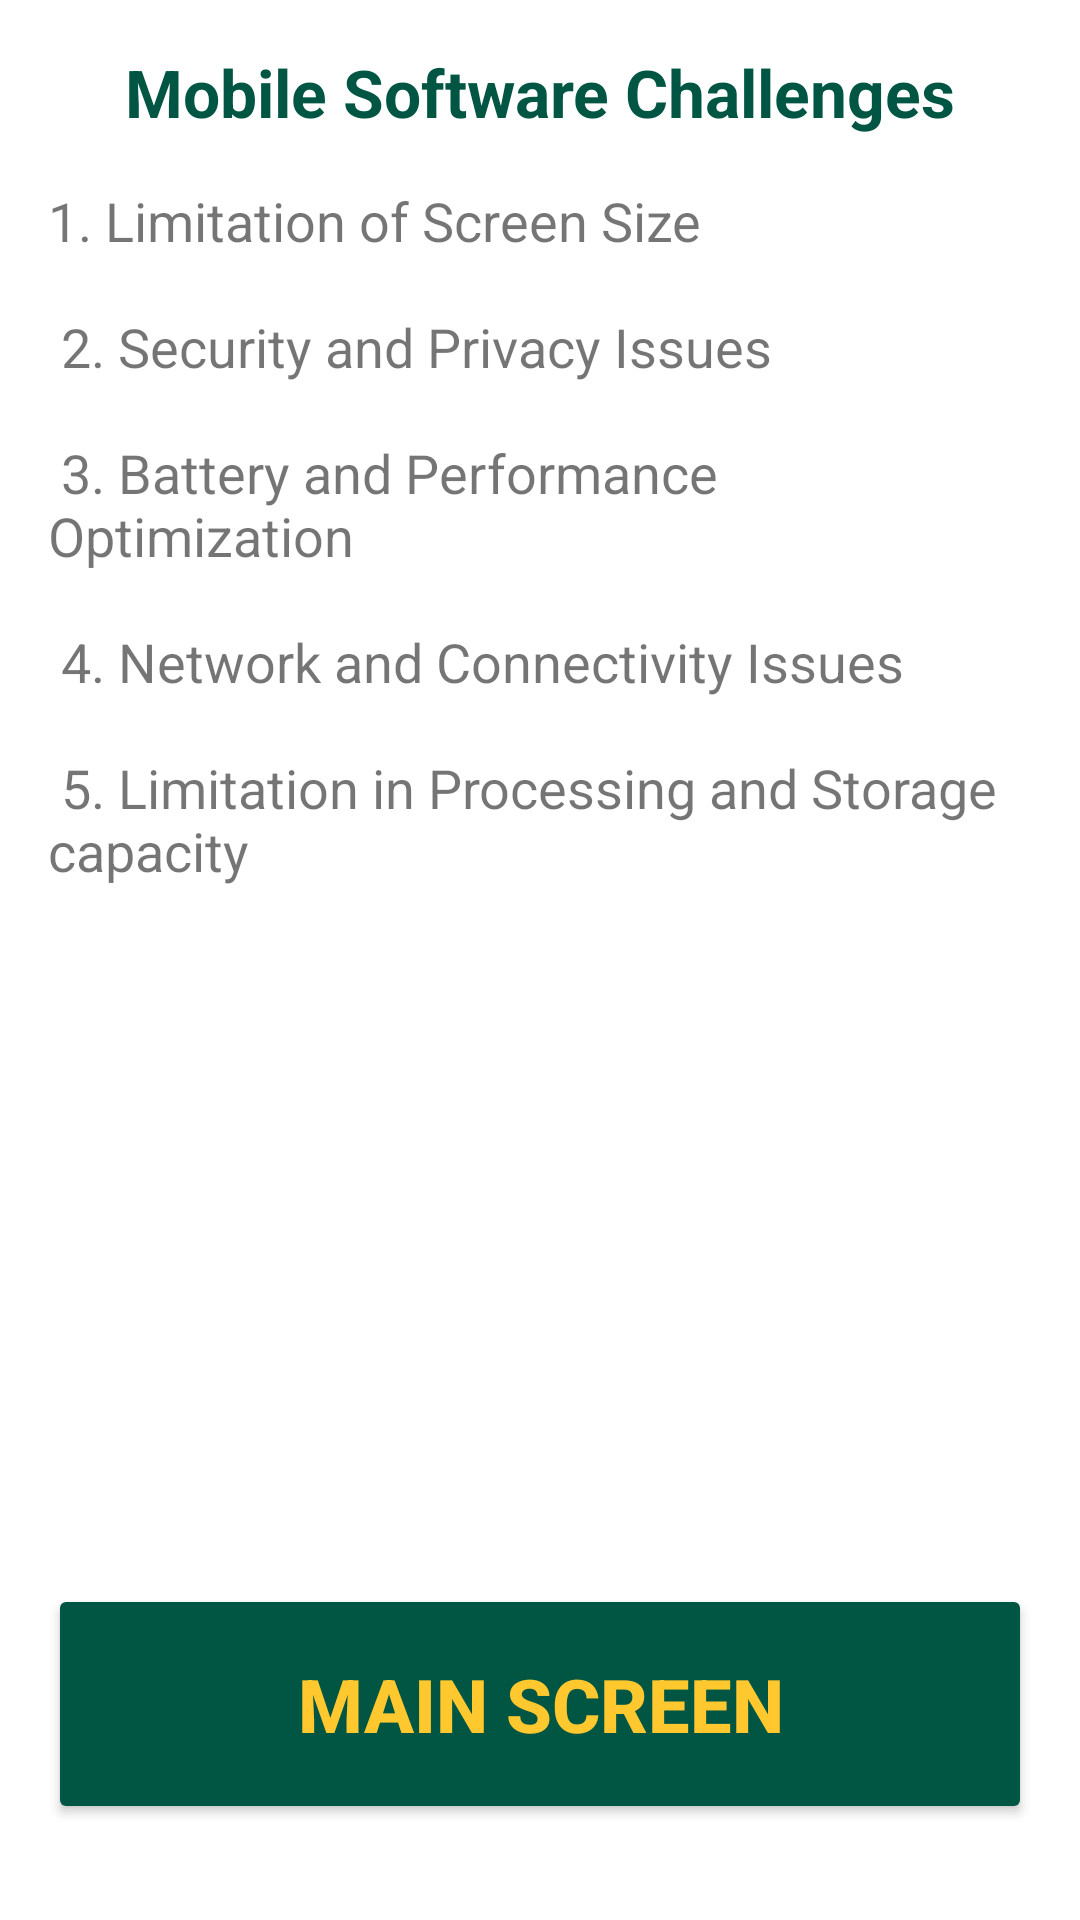

Here is an Android app screen rendered from its layout file. Give the layout XML and the strings, colors and styles it references.
<!-- AndroidManifest.xml: application theme Theme.MyApp -->
<!-- res/layout/activity_second.xml -->
<?xml version="1.0" encoding="utf-8"?>
<androidx.constraintlayout.widget.ConstraintLayout
    xmlns:android="http://schemas.android.com/apk/res/android"
    xmlns:app="http://schemas.android.com/apk/res-auto"
    xmlns:tools="http://schemas.android.com/tools"
    android:layout_width="match_parent"
    android:layout_height="match_parent"
    android:padding="16dp"
    tools:context=".SecondActivity">

    
    <TextView
        android:id="@+id/txtTitle"
        android:layout_width="wrap_content"
        android:layout_height="wrap_content"
        android:text="Mobile Software Challenges"
        android:textSize="22sp"
        android:textStyle="bold"
        android:textColor="#005643"
        app:layout_constraintTop_toTopOf="parent"
        app:layout_constraintStart_toStartOf="parent"
        app:layout_constraintEnd_toEndOf="parent"
        android:paddingBottom="16dp"/>

    
    <TextView
        android:id="@+id/txtChallenges"
        android:layout_width="0dp"
        android:layout_height="wrap_content"
        android:text="@string/mobile_challenges_list"
        android:textSize="18sp"
        android:lineSpacingExtra="0dp"
        app:layout_constraintTop_toBottomOf="@id/txtTitle"
        app:layout_constraintStart_toStartOf="parent"
        app:layout_constraintEnd_toEndOf="parent"/>

    
    <Button
        android:id="@+id/btnBack"
        android:layout_width="match_parent"
        android:layout_height="80dp"
        android:backgroundTint="#005643"
        android:text="Main Screen"
        android:textColor="#FFC82E"
        android:textSize="12pt"
        android:textStyle="bold"
        app:layout_constraintBottom_toBottomOf="parent"
        app:layout_constraintStart_toStartOf="parent"
        app:layout_constraintEnd_toEndOf="parent"
        android:layout_marginBottom="16dp"
        app:cornerRadius="0dp"/>

</androidx.constraintlayout.widget.ConstraintLayout>
<!-- resources referenced by this layout -->
<resources>
  <string name="mobile_challenges_list">
      1. Limitation of Screen Size\n\n
      2. Security and Privacy Issues\n\n
      3. Battery and Performance Optimization\n\n
      4. Network and Connectivity Issues\n\n
      5. Limitation in Processing and Storage capacity
      </string>
  <style name="Theme.MyApp" parent="Base.Theme.MyApp" />
  <style name="Base.Theme.MyApp" parent="Theme.MaterialComponents.Light.DarkActionBar">
          
          
      </style>
</resources>
